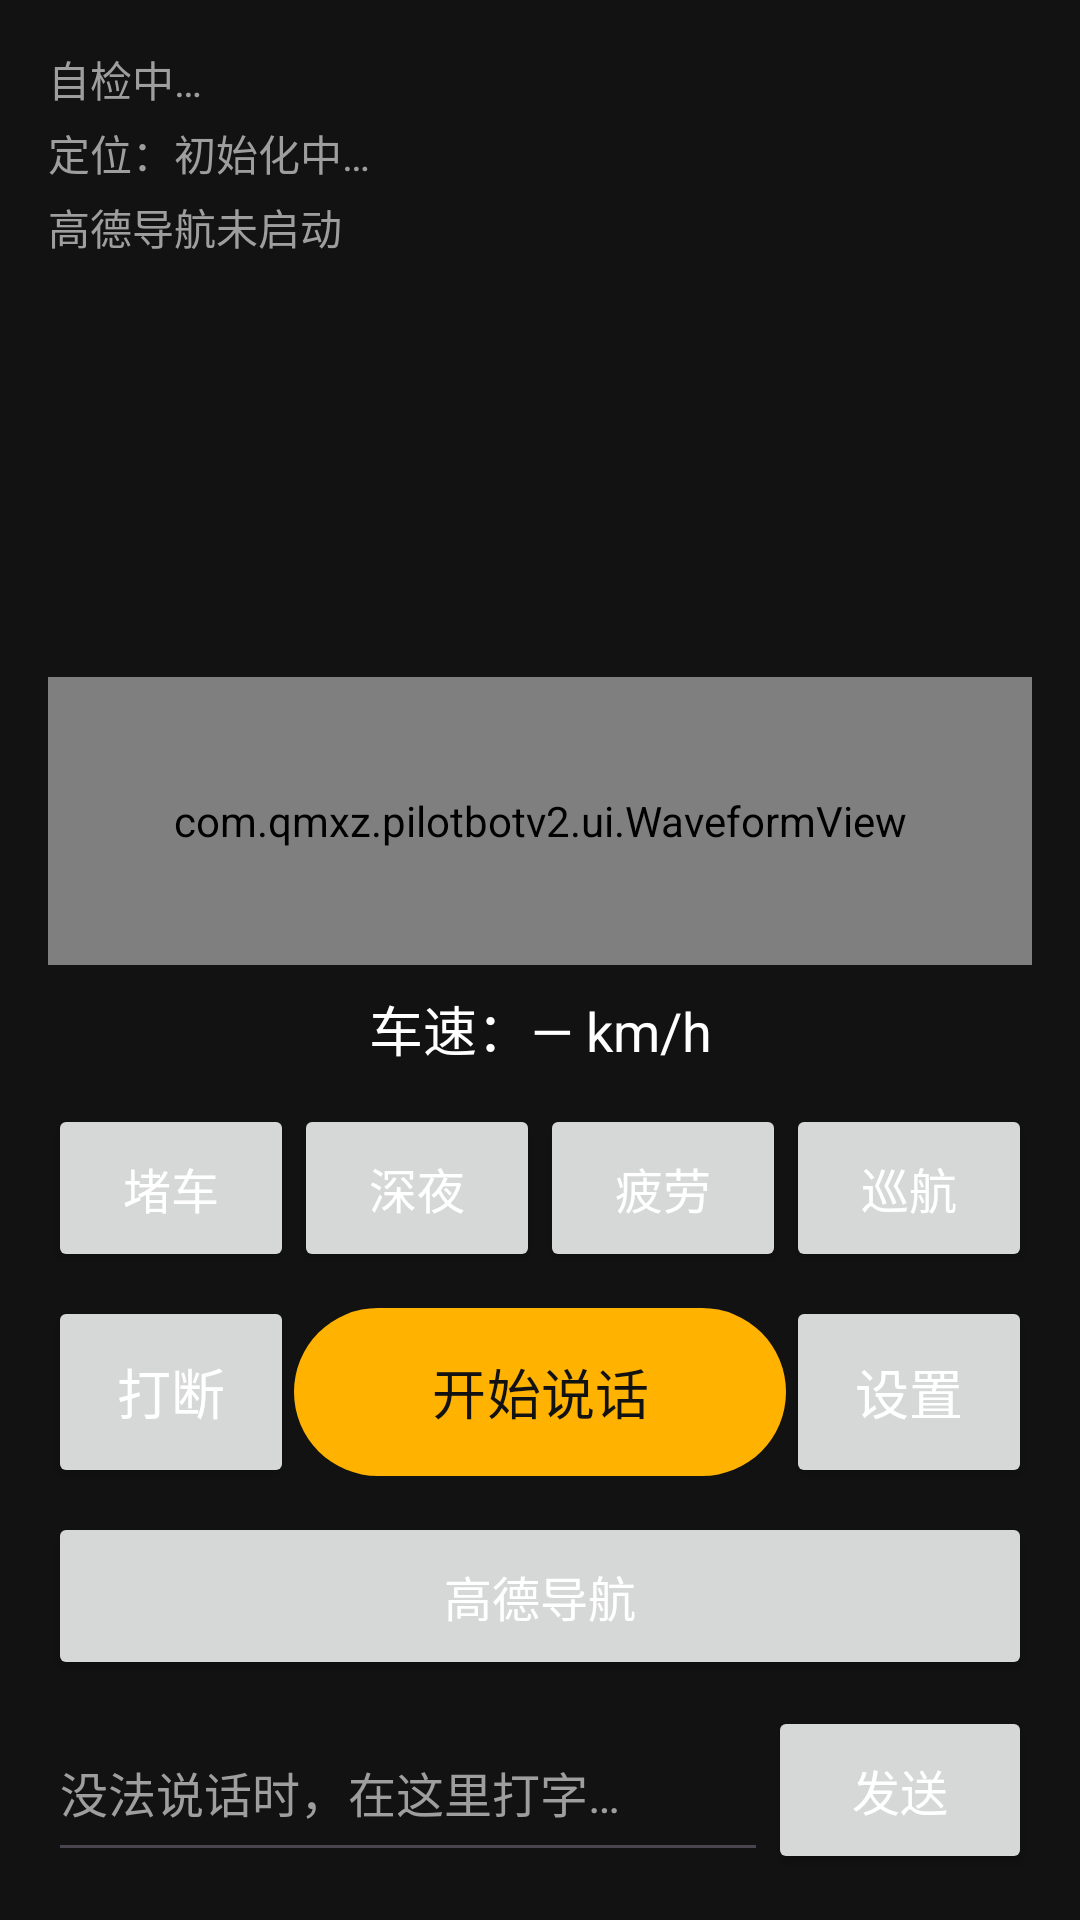

Write the Android layout XML for this screen, with the resource values it uses.
<!-- AndroidManifest.xml: application theme Theme.PilotBotV2 -->
<!-- res/layout/activity_main.xml -->
<?xml version="1.0" encoding="utf-8"?>
<LinearLayout xmlns:android="http://schemas.android.com/apk/res/android"
    android:layout_width="match_parent"
    android:layout_height="match_parent"
    android:background="#121212"
    android:orientation="vertical"
    android:padding="16dp">

    <TextView
        android:id="@+id/health_text"
        android:layout_width="match_parent"
        android:layout_height="wrap_content"
        android:text="@string/health_unknown"
        android:textColor="#9E9E9E"
        android:textSize="14sp" />

    <TextView
        android:id="@+id/nav_text"
        android:layout_width="match_parent"
        android:layout_height="wrap_content"
        android:layout_marginTop="4dp"
        android:text="@string/nav_unknown"
        android:textColor="#9E9E9E"
        android:textSize="14sp" />

    <TextView
        android:id="@+id/route_text"
        android:layout_width="match_parent"
        android:layout_height="wrap_content"
        android:layout_marginTop="4dp"
        android:text="@string/nav_not_started"
        android:textColor="#9E9E9E"
        android:textSize="14sp" />

    <ScrollView
        android:id="@+id/transcript_scroll"
        android:layout_width="match_parent"
        android:layout_height="0dp"
        android:layout_weight="1"
        android:layout_marginTop="12dp">

        <LinearLayout
            android:id="@+id/transcript_container"
            android:layout_width="match_parent"
            android:layout_height="wrap_content"
            android:orientation="vertical" />
    </ScrollView>

    
    <TextView
        android:id="@+id/partial_text"
        android:layout_width="match_parent"
        android:layout_height="wrap_content"
        android:layout_marginTop="4dp"
        android:textStyle="italic"
        android:textColor="#BDBDBD"
        android:textSize="14sp"
        android:visibility="gone" />

    <com.qmxz.pilotbotv2.ui.WaveformView
        android:id="@+id/waveform"
        android:layout_width="match_parent"
        android:layout_height="96dp"
        android:layout_marginTop="8dp" />

    <TextView
        android:id="@+id/speed_text"
        android:layout_width="match_parent"
        android:layout_height="wrap_content"
        android:layout_marginTop="8dp"
        android:gravity="center"
        android:text="@string/speed_unknown"
        android:textColor="#FFFFFF"
        android:textSize="18sp" />

    <LinearLayout
        android:layout_width="match_parent"
        android:layout_height="wrap_content"
        android:layout_marginTop="12dp"
        android:orientation="horizontal">

        <Button
            android:id="@+id/btn_scene_jam"
            android:layout_width="0dp"
            android:layout_height="56dp"
            android:layout_weight="1"
            android:text="@string/scene_jam"
            android:textSize="16sp" />

        <Button
            android:id="@+id/btn_scene_night"
            android:layout_width="0dp"
            android:layout_height="56dp"
            android:layout_weight="1"
            android:text="@string/scene_night"
            android:textSize="16sp" />

        <Button
            android:id="@+id/btn_scene_fatigue"
            android:layout_width="0dp"
            android:layout_height="56dp"
            android:layout_weight="1"
            android:text="@string/scene_fatigue"
            android:textSize="16sp" />

        <Button
            android:id="@+id/btn_scene_cruise"
            android:layout_width="0dp"
            android:layout_height="56dp"
            android:layout_weight="1"
            android:text="@string/scene_cruise"
            android:textSize="16sp" />
    </LinearLayout>

    <LinearLayout
        android:layout_width="match_parent"
        android:layout_height="wrap_content"
        android:layout_marginTop="8dp"
        android:orientation="horizontal">

        <Button
            android:id="@+id/btn_interrupt"
            android:layout_width="0dp"
            android:layout_height="64dp"
            android:layout_weight="1"
            android:text="@string/interrupt"
            android:textSize="18sp" />

        <com.google.android.material.button.MaterialButton
            android:id="@+id/btn_mic"
            android:layout_width="0dp"
            android:layout_height="64dp"
            android:layout_weight="2"
            android:text="@string/mic_start"
            android:textSize="18sp" />

        <Button
            android:id="@+id/btn_settings"
            android:layout_width="0dp"
            android:layout_height="64dp"
            android:layout_weight="1"
            android:text="@string/settings"
            android:textSize="18sp" />
    </LinearLayout>

    <LinearLayout
        android:layout_width="match_parent"
        android:layout_height="wrap_content"
        android:layout_marginTop="8dp"
        android:orientation="horizontal">

        <Button
            android:id="@+id/btn_nav"
            android:layout_width="match_parent"
            android:layout_height="56dp"
            android:text="@string/nav_button"
            android:textSize="16sp" />
    </LinearLayout>

    
    <LinearLayout
        android:layout_width="match_parent"
        android:layout_height="wrap_content"
        android:layout_marginTop="8dp"
        android:orientation="horizontal">

        <EditText
            android:id="@+id/et_text_input"
            android:layout_width="0dp"
            android:layout_height="56dp"
            android:layout_weight="1"
            android:hint="@string/text_input_hint"
            android:inputType="text"
            android:textColor="#FFFFFF"
            android:textColorHint="#9E9E9E"
            android:textSize="16sp" />

        <Button
            android:id="@+id/btn_send"
            android:layout_width="wrap_content"
            android:layout_height="56dp"
            android:text="@string/send"
            android:textSize="16sp" />
    </LinearLayout>

</LinearLayout>
<!-- resources referenced by this layout -->
<resources>
  <string name="health_unknown">自检中…</string>
  <string name="interrupt">打断</string>
  <string name="mic_start">开始说话</string>
  <string name="nav_button">高德导航</string>
  <string name="nav_not_started">高德导航未启动</string>
  <string name="nav_unknown">定位：初始化中…</string>
  <string name="scene_cruise">巡航</string>
  <string name="scene_fatigue">疲劳</string>
  <string name="scene_jam">堵车</string>
  <string name="scene_night">深夜</string>
  <string name="send">发送</string>
  <string name="settings">设置</string>
  <string name="speed_unknown">车速：— km/h</string>
  <string name="text_input_hint">没法说话时，在这里打字…</string>
  <style name="Theme.PilotBotV2" parent="Theme.Material3.DayNight.NoActionBar">
          <item name="colorPrimary">#FFB300</item>
          <item name="colorOnPrimary">#121212</item>
          <item name="android:windowBackground">#121212</item>
          <item name="android:textColorPrimary">#FFFFFF</item>
      </style>
</resources>
